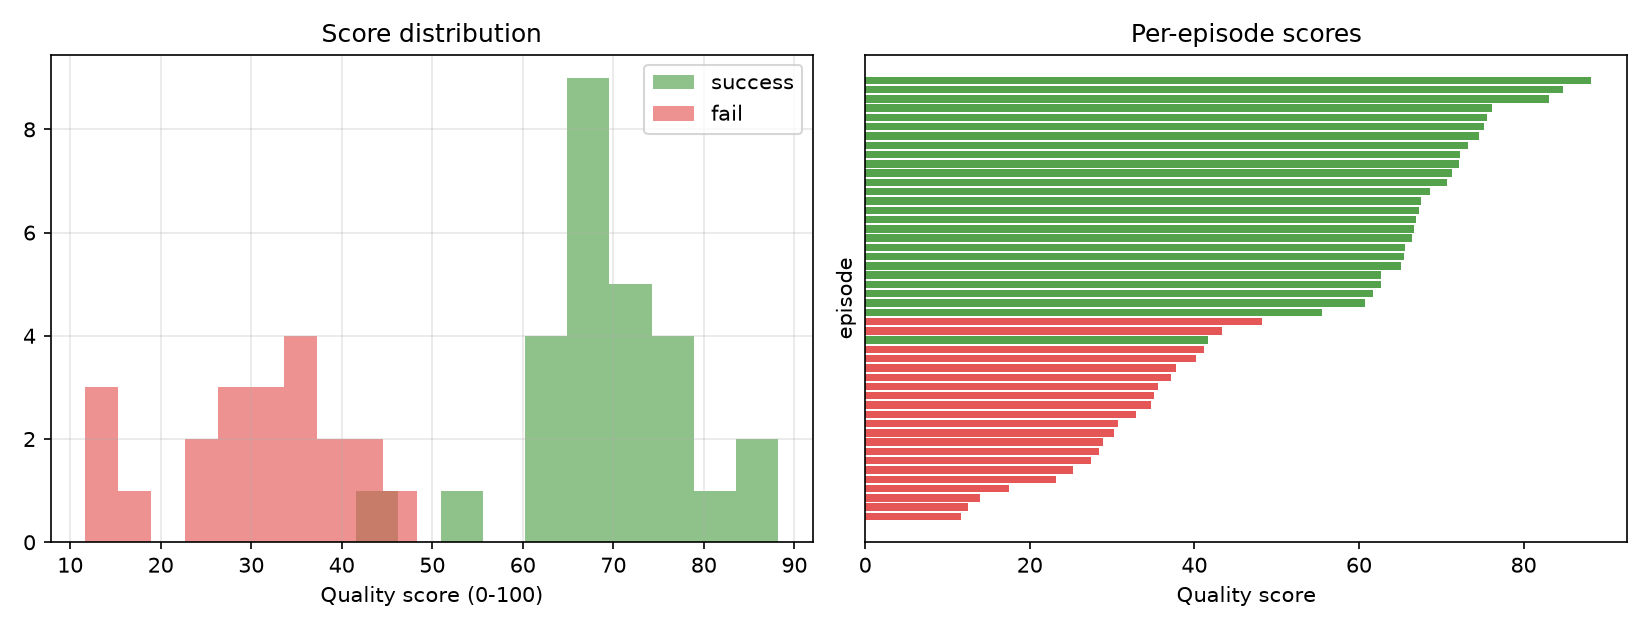

Data behind this chart, as committed beside it:
episode, label, term_approach_track_err_std, term_approach_speed_maxabs, term_approach_joint_speed_std, term_grasp_acc_mag_mean, term_lift_duration, term_carry_right_vy_mean, term_carry_right_vz_mean, term_retreat_vy_mean, term_global_jerk_mag_rms, term_place_speed_rms, quality_0_1, quality_0_100, clf_P_success
1, 0, 0.0, 0.5391, 0.2647, 0.08789, 0.0, 0.06618, 0.4345, 0.0, 0.0564, 0.0802, 0.1254, 12.54, 0.03989
2, 1, 0.5954, 0.1635, 0.4417, 0.269, 0.7743, 0.5549, 0.571, 0.1567, 0.0, 0.3714, 0.416, 41.6, 0.3543
3, 0, 0.3102, 0.7083, 0.4841, 0.371, 0.6298, 0.5567, 1.0, 0.0, 0.0, 0.3076, 0.3717, 37.17, 0.07157
4, 0, 0.1087, 0.7109, 0.0, 0.09791, 0.0, 0.02582, 0.3349, 0.04489, 0.001908, 0.06733, 0.1166, 11.66, 0.03294
5, 0, 0.3629, 1.0, 0.21, 0.0, 0.08505, 0.308, 0.4172, 0.1267, 0.1013, 0.0, 0.2315, 23.15, 0.06232
6, 0, 0.2596, 0.373, 0.01011, 0.07493, 0.0, 0.0, 0.5938, 0.1691, 0.4325, 0.001751, 0.14, 14, 0.03099
7, 0, 0.0, 0.3131, 0.0, 0.3697, 0.1962, 0.06465, 0.4092, 0.5401, 0.4311, 0.0, 0.1752, 17.52, 0.07149
8, 0, 0.5494, 0.5455, 0.6605, 0.0, 0.2852, 0.06345, 0.2945, 0.2668, 0.3201, 0.01861, 0.2523, 25.23, 0.03498
9, 1, 1.0, 0.3908, 0.884, 0.4029, 0.7632, 0.8962, 0.835, 0.1652, 0.2421, 0.01427, 0.7124, 71.24, 0.9101
10, 0, 0.004723, 0.0, 0.0, 0.3227, 0.741, 0.9311, 0.9949, 0.2701, 0.3146, 0.2092, 0.3021, 30.21, 0.07156
11, 0, 0.698, 0.4641, 0.9044, 0.1919, 0.5297, 0.2117, 0.4111, 0.5741, 1.0, 0.5804, 0.4114, 41.14, 0.07149
12, 0, 0.4319, 0.71, 0.5776, 0.3508, 0.5297, 0.4031, 0.3488, 0.4042, 0.1985, 0.1743, 0.3512, 35.12, 0.0716
13, 0, 0.6087, 0.5302, 0.6141, 0.0, 0.4742, 0.5538, 0.6725, 0.1024, 0.7531, 0.02605, 0.3476, 34.76, 0.07159
14, 1, 0.7616, 0.4224, 0.9601, 0.8676, 0.5186, 0.4104, 0.1731, 0.646, 0.3159, 0.5337, 0.6752, 67.52, 0.905
15, 0, 0.0, 0.6459, 0.0255, 0.2642, 0.5853, 0.5204, 0.0, 0.5049, 0.8378, 0.8628, 0.2741, 27.41, 0.07153
16, 1, 0.6085, 0.7641, 0.5803, 0.2031, 0.3963, 0.6798, 1.0, 0.6276, 0.6569, 0.2304, 0.6667, 66.67, 0.905
17, 1, 0.5925, 0.7626, 0.8875, 0.1862, 0.007226, 0.7317, 0.789, 0.345, 0.6603, 0.9179, 0.6543, 65.43, 0.9049
18, 0, 0.165, 0.0, 0.6665, 0.5779, 0.5964, 0.2605, 0.1097, 0.5251, 0.9729, 0.1314, 0.2883, 28.83, 0.07161
19, 0, 0.5553, 0.09821, 0.6111, 1.0, 0.4297, 0.4292, 0.6923, 0.0, 0.1522, 0.5261, 0.3771, 37.71, 0.07162
20, 1, 0.6101, 0.6592, 0.8707, 0.435, 0.4074, 0.2067, 0.4997, 0.005228, 0.0, 0.2084, 0.5546, 55.46, 0.8863
21, 0, 0.563, 0.0, 0.8647, 0.599, 0.3296, 0.0, 0.0, 0.317, 0.3736, 0.3873, 0.2837, 28.37, 0.07165
22, 1, 1.0, 0.8559, 0.997, 0.275, 0.4408, 0.5382, 0.4021, 0.2927, 0.8117, 0.4515, 0.6862, 68.62, 0.8843
23, 1, 0.6904, 0.6256, 0.5866, 0.6128, 0.7854, 0.8988, 0.8591, 0.04222, 0.5337, 0.662, 0.7074, 70.74, 0.905
24, 1, 0.1904, 0.6393, 0.2807, 0.4886, 0.7966, 0.643, 0.8331, 0.7632, 0.3494, 0.2673, 0.6263, 62.63, 0.9051
25, 0, 0.7133, 0.4444, 0.6863, 0.4086, 0.652, 0.2045, 0.2803, 0.9657, 0.1177, 0.8145, 0.4336, 43.36, 0.07159
26, 1, 0.4583, 0.59, 0.579, 1.0, 1.0, 0.8541, 0.507, 0.4728, 0.7687, 1.0, 0.7458, 74.58, 0.905
27, 1, 0.6435, 0.6519, 0.3765, 0.8294, 0.7854, 1.0, 0.8189, 0.5655, 0.2196, 0.09651, 0.7229, 72.29, 0.905
28, 0, 0.5406, 0.2532, 0.7184, 0.2901, 1.0, 0.3612, 0.0, 0.5573, 1.0, 1.0, 0.4025, 40.25, 0.07153
29, 1, 1.0, 1.0, 1.0, 0.2323, 0.7854, 1.0, 0.9778, 1.0, 0.5757, 0.577, 0.8822, 88.22, 0.9475
30, 1, 0.4251, 0.369, 0.4236, 0.6516, 0.9411, 0.6555, 1.0, 0.4382, 0.3433, 0.5524, 0.6699, 66.99, 0.9049
31, 1, 0.6652, 0.7236, 0.8211, 0.6967, 1.0, 1.0, 0.9912, 0.6747, 0.612, 1.0, 0.8478, 84.78, 0.928
32, 1, 0.9218, 0.8107, 1.0, 0.3598, 0.6854, 0.1325, 0.4962, 0.4742, 0.3743, 0.1334, 0.6731, 67.31, 0.9236
33, 1, 0.6204, 0.7991, 0.5668, 0.2866, 0.4186, 0.1437, 0.4917, 1.0, 0.09474, 0.1943, 0.607, 60.7, 0.9049
34, 1, 0.4594, 0.5006, 0.9358, 0.6597, 0.652, 0.0576, 0.3478, 0.7284, 0.8866, 0.3556, 0.6269, 62.69, 0.9049
35, 0, 0.1816, 0.5478, 0.3846, 0.7064, 0.652, 0.3518, 0.3592, 0.1524, 0.3375, 0.1254, 0.3068, 30.68, 0.07158
36, 1, 0.4773, 0.9523, 0.6761, 0.5112, 0.6409, 0.6656, 0.5221, 0.3233, 0.3378, 0.5965, 0.6643, 66.43, 0.905
37, 1, 0.524, 0.6289, 0.8227, 0.786, 0.741, 0.8077, 0.7492, 0.4736, 0.2601, 0.3007, 0.7219, 72.19, 0.9175
38, 1, 0.7629, 0.7734, 0.7629, 0.8445, 0.5964, 0.4556, 0.5479, 1.0, 1.0, 0.2576, 0.7621, 76.21, 0.9513
39, 1, 0.7379, 0.4866, 0.6564, 0.8702, 0.4853, 0.7862, 0.7656, 0.6113, 0.5083, 0.4513, 0.7329, 73.29, 0.9343
40, 1, 0.6964, 0.798, 0.9251, 0.2128, 0.5853, 0.0, 0.5142, 0.3476, 0.3213, 0.7557, 0.6173, 61.73, 0.905
41, 1, 0.9547, 0.4487, 0.8658, 0.723, 0.6298, 0.4988, 0.1282, 0.3586, 0.3634, 0.1727, 0.6562, 65.62, 0.9051
42, 1, 0.6946, 0.7449, 0.7181, 0.4762, 0.9855, 0.8718, 0.9172, 0.3864, 0.5863, 0.4447, 0.7552, 75.52, 0.9049
43, 1, 0.8426, 0.8306, 1.0, 1.0, 0.8077, 0.9135, 0.5939, 0.6444, 0.6174, 0.3844, 0.8309, 83.09, 0.905
44, 0, 0.6719, 0.4228, 0.7774, 0.3749, 0.6298, 0.6183, 0.6519, 0.03254, 0.2174, 0.4922, 0.4826, 48.26, 0.353
45, 0, 0.4989, 0.9481, 0.7867, 0.4405, 0.3741, 0.19, 0.2951, 0.02854, 0.1466, 0.0, 0.3286, 32.86, 0.07157
46, 1, 0.6025, 0.9206, 0.6561, 0.6966, 0.3963, 0.1971, 0.4313, 0.673, 0.4708, 0.3605, 0.6505, 65.05, 0.9439
47, 1, 0.8718, 1.0, 0.8926, 0.5169, 0.5297, 0.5835, 0.6978, 0.6013, 0.5393, 0.1773, 0.7522, 75.22, 0.9521
48, 0, 0.6675, 0.3857, 0.7805, 0.3178, 0.4742, 0.1419, 0.4009, 0.368, 0.1668, 0.5385, 0.3563, 35.63, 0.07149
